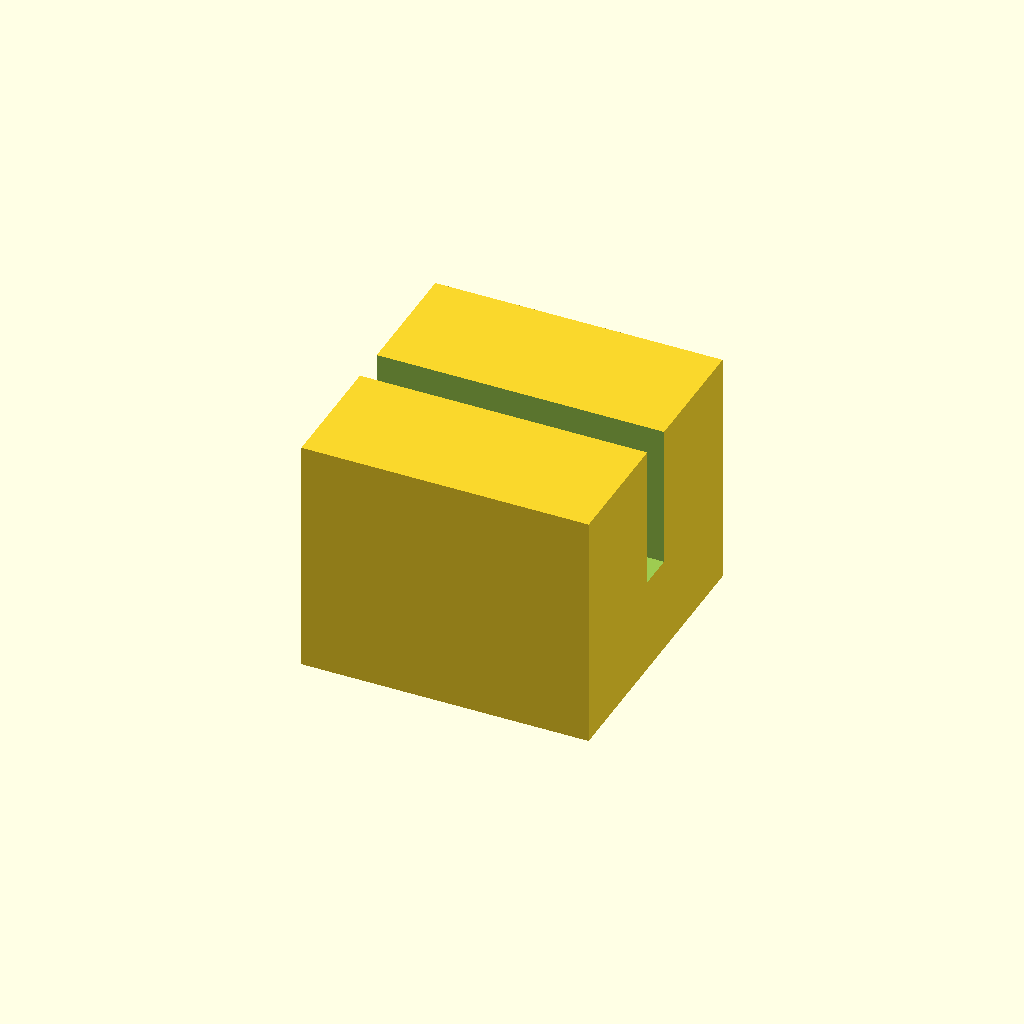
Cell 1: the model at its default parameters.
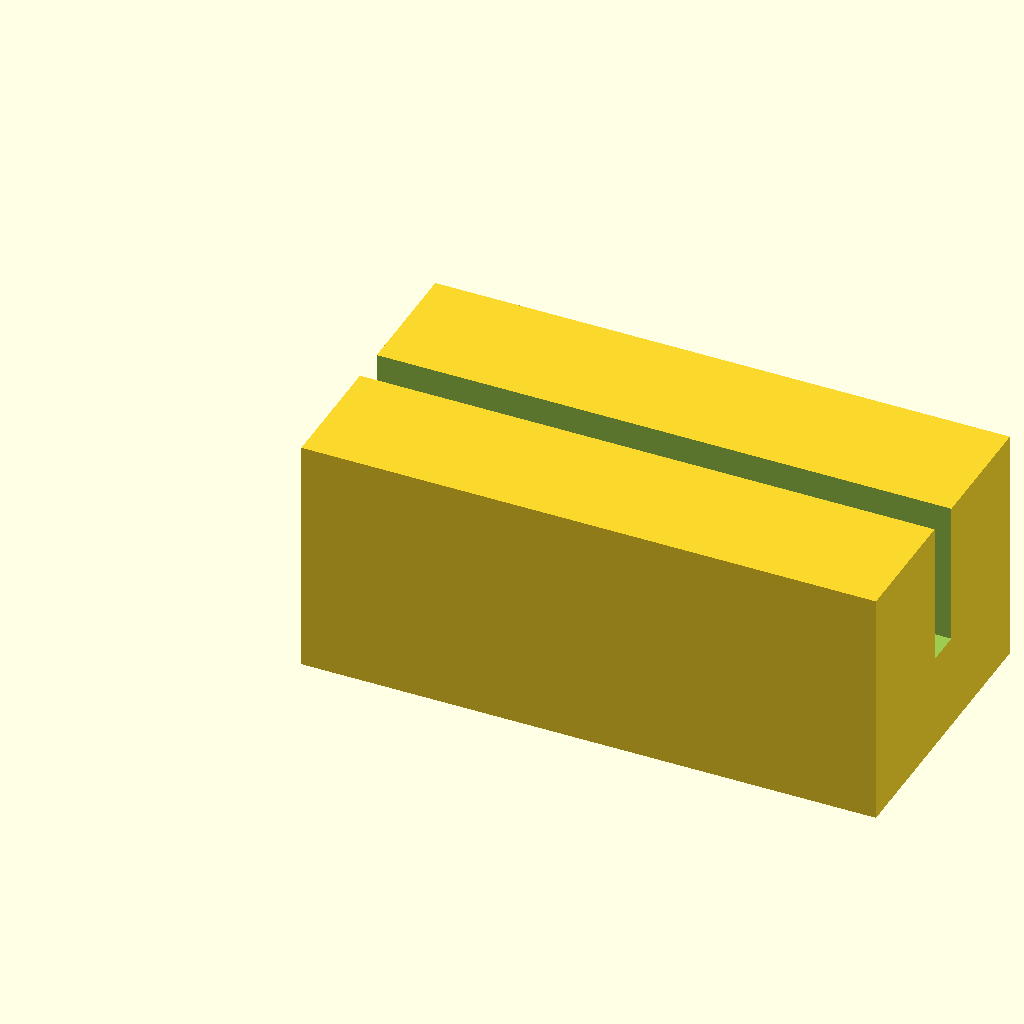
Cell 2: the same model with block_l = 24.
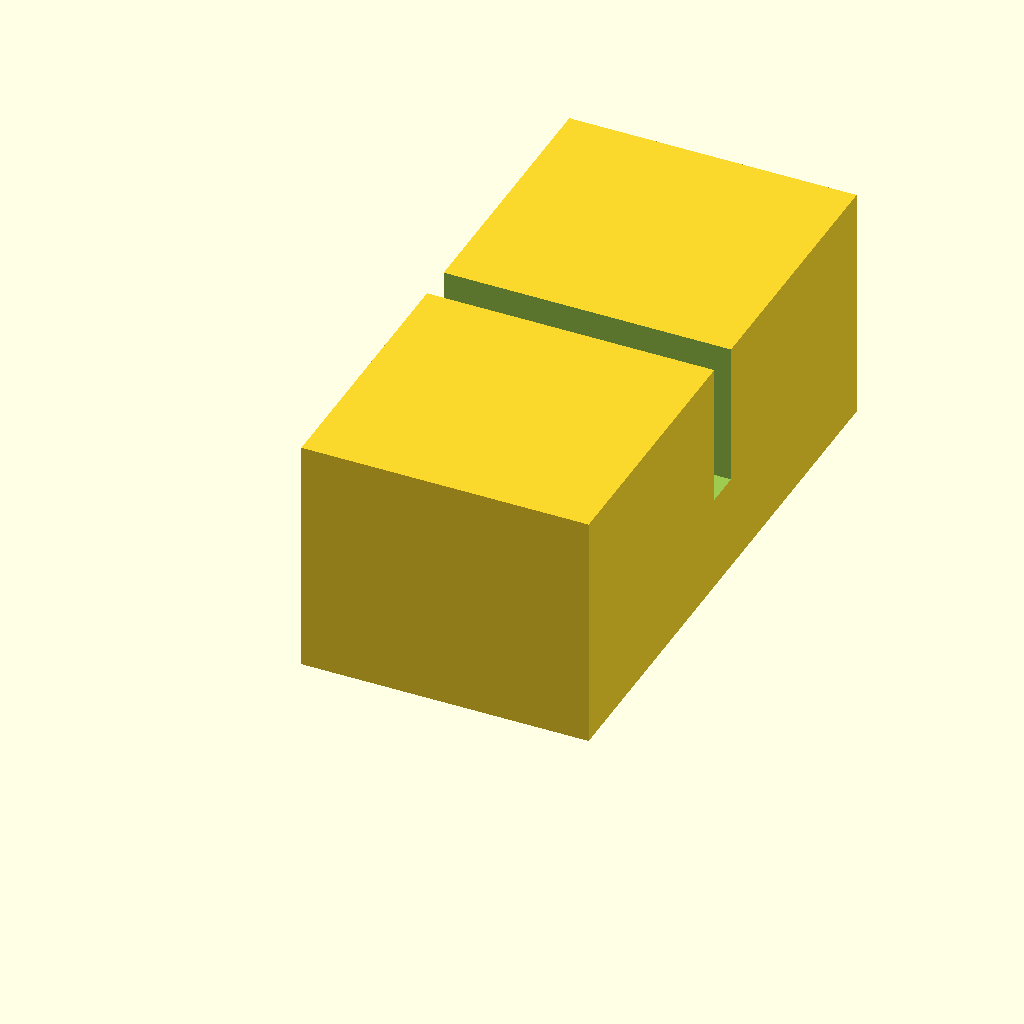
Cell 3: the same model with block_w = 24.
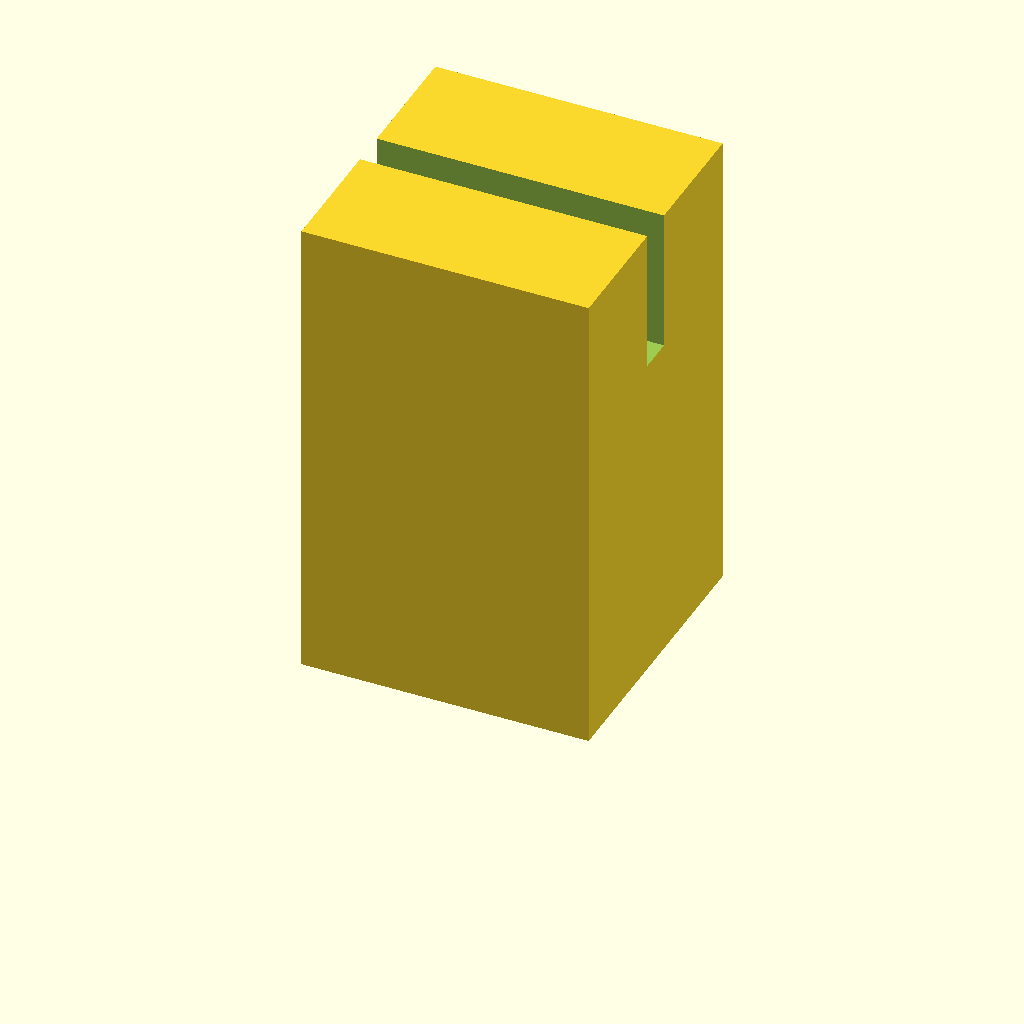
Cell 4: block_h = 20 (everything else at default).
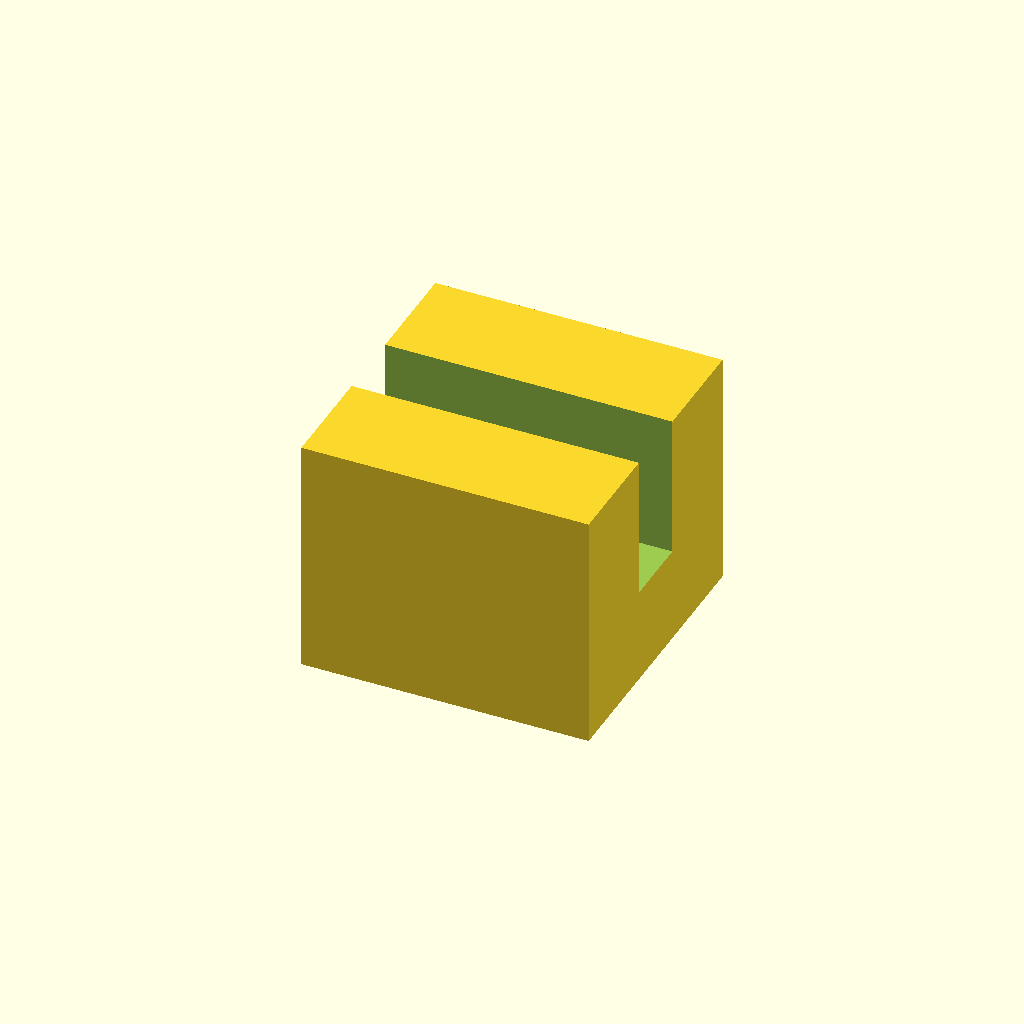
Cell 5 — slot_w set to 3, the other parameters unchanged.
One fixed orthographic camera (rotation 55°, 0°, 25°; colour scheme Cornfield) for every cell.
The OpenSCAD source (optional_data/data/scale1/microfeatures/part_0084.scad):
$fn = 32;

// ----------------------------------------------------------------------
// Micro clip: slotted block, 5-20 mm class
// ----------------------------------------------------------------------

// --- parameters (mm) ---
block_l = 12;             // block length, X
block_w = 12;             // block width, Y
block_h = 10;             // block height, Z
slot_w = 1.5;             // slot width
slot_d = 6;               // slot depth from the top

difference() {
  cube([block_l, block_w, block_h]);
  translate([-1, block_w / 2 - slot_w / 2, block_h - slot_d])
    cube([block_l + 2, slot_w, slot_d + 1]);
}
Parameter table extracted from the source (name, type, default, range or options):
block_l: number, default 12
block_w: number, default 12
block_h: number, default 10
slot_w: number, default 1.5
slot_d: number, default 6
